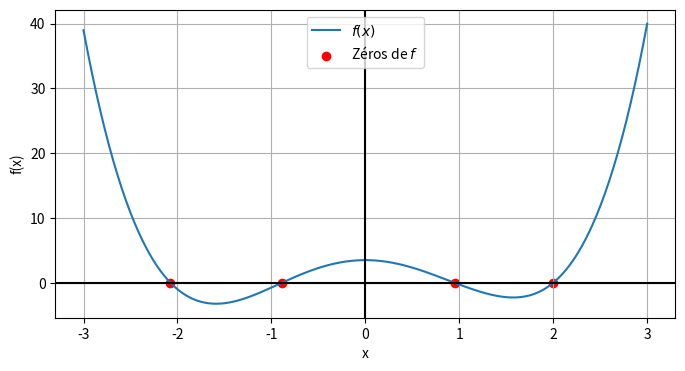
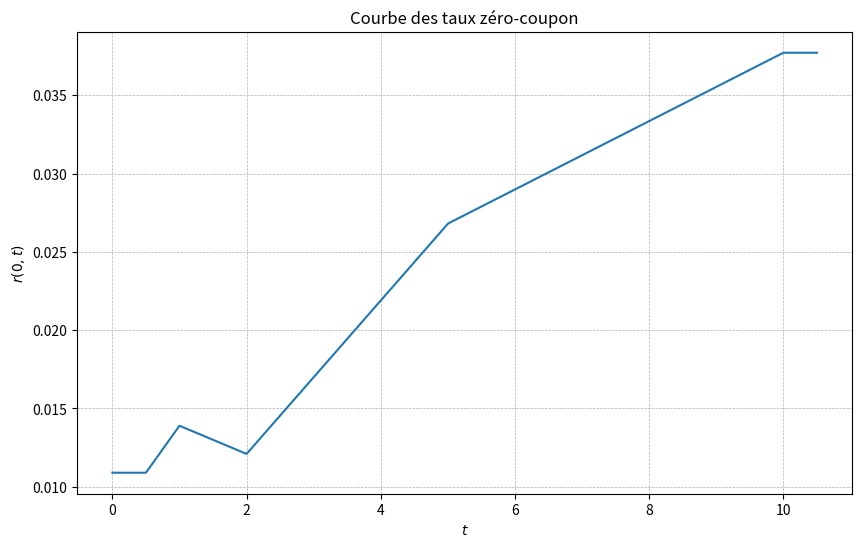

The script that saved these images, in order:
import numpy as np
import matplotlib.pyplot as plt
from numpy import linalg as LA
from scipy.stats import norm 

def f(x) : 
    return x**4 - 5*x**2 + 4 - 1/(1+np.exp(x**3))

x = np.linspace(-3, 3, 400)
y = f(x)
zeros = [-2.0743, -0.889642, 0.950748, 2.00003]
plt.figure(figsize=(8, 4))
plt.plot(x, y, label=fr"$f(x)$")
plt.scatter(zeros, [0,0,0,0], color='r', label=fr"Zéros de $f$", alpha = 1)
plt.xlabel('x')
plt.ylabel('f(x)')
plt.legend(loc='upper center')
plt.grid(True)
plt.axhline(0, color='black',linewidth=1.5)
plt.axvline(0, color='black',linewidth=1.5)
plt.show()

def bisection_method(a,b,f,seuil_int, seuil_approx) : 
    # Vérification de l'hypothèse du signe des images par f des bornes de l'intervalle : 
    if(f(a) * f(b) > 0) : 
        print("Erreur : les images sont de même signe.")
        return 0 
    
    # Au cas où les bornes sont solutions. 
    if(np.abs(f(a)) < seuil_approx) : return a
    if(np.abs(f(b)) < seuil_approx) : return b 
    
    left = a 
    right = b
    while max(np.abs(f(left)), np.abs(f(right))) > seuil_approx or right - left > seuil_int:
        mid = (left + right) / 2
        if(f(left) * f(mid) < 0) : 
            right = mid 
        else : 
            left = mid 
    return mid 

seuil_approx = 1e-9
seuil_int = 1e-6 
a = -2
b = 3 
bisection_method(a,b,f,seuil_int, seuil_approx)

def f_prime(x) : 
    return 4*x**3 + 3*x**2*np.exp(x**3)/(np.exp(x**3) + 1)**2 - 10*x

def newton_method(x_0, f, f_prime, seuil_int, seuil_approx) : 
    x_new = x_0
    x_old = x_0 - 1 
    nb_iterations = 0 
    while np.abs(f(x_new)) > seuil_approx or np.abs(x_new - x_old) > seuil_int:
        x_old = x_new
        x_new = x_old - f(x_old)/f_prime(x_old)
        nb_iterations += 1
    return x_new, nb_iterations

print(newton_method(-3, f, f_prime, seuil_int, seuil_approx))
print(newton_method(-0.5, f, f_prime, seuil_int, seuil_approx))
print(newton_method(0.5, f, f_prime, seuil_int, seuil_approx))
print(newton_method(3, f, f_prime, seuil_int, seuil_approx))

def secant_method(x_minus1, x_0, f, seuil_int, seuil_approx) : 
    x_new = x_0
    x_old = x_minus1
    nb_iterations = 0
    while np.abs(f(x_new)) > seuil_approx or np.abs(x_new - x_old) > seuil_int : 
        x_oldest = x_old
        x_old = x_new
        x_new = x_old - f(x_old)*(x_old-x_oldest)/(f(x_old)-f(x_oldest))
        nb_iterations += 1
    return x_new, nb_iterations

print(secant_method(-2.5,-2.25, f, seuil_int, seuil_approx))
print(secant_method(-1,-0.75, f, seuil_int, seuil_approx))
print(secant_method(0.75,1, f, seuil_int, seuil_approx))
print(secant_method(2.25,2.5, f, seuil_int, seuil_approx))

def F(x):
    return np.array([
        x[0]**3 + 2*x[0]*x[1] + x[2]**2 - x[1]*x[2] + 9, 
        2*x[0]**2 + 2*x[0]*x[1]**2 + x[1]**3*x[2]**2 - x[1]**2*x[2] - 2, 
        x[0]*x[1]*x[2] + x[0]**3 - x[2]**2 - x[0]*x[1]**2 - 4 ])

def gradient_F(x):
    return np.array([[3*x[0]**2 + 2*x[1], 2*x[0] - x[2], 2*x[2] - x[1]],
                     [4*x[0] + 2*x[1]**2, 4*x[0]*x[1] + 3*x[1]**2*x[2]**2 - 2*x[1]*x[2], 2*x[1]**2*x[2] - x[1]**2],
                     [x[1]*x[2] + 3*x[0]**2 - x[1]**2, x[0]*x[2] - 2*x[0]*x[1], x[0]*x[1] - 2*x[2]]])

result = gradient_F(np.array([-1, 3, 1]))
print(result)

def newton_N_method(x0, F, gradient_F, seuil_int, seuil_approx) : 
    x_new = x0
    x_old = x0 - np.ones(x0.shape) # Ou len(x0) pour une liste.
    nb_iterations = 0 
    while LA.norm(F(x_new)) > seuil_approx or LA.norm(x_new-x_old) > seuil_int : 
        x_old = x_new 
        grad = gradient_F(x_old)
        x_new = x_old - LA.solve(grad, F(x_old))
        nb_iterations += 1
    return x_new, nb_iterations

print(newton_N_method(np.array([1,2,3]), F, gradient_F, seuil_int, seuil_approx))

def compute_approx_grad(F, N, x, h) : 
    res = []
    for i in range(1,N+1) :
        line = []
        for j in range(1, N+1) : 
            e = np.zeros(N) 
            e[j-1] = 1 
            line.append((F(x+e*h)[i-1]-F(x)[i-1])/h)
        res.append(line)      
    return res

print("Approx. avec diff. finies : \n", compute_approx_grad(F,3, [1,1,1],0.001))
print("\n")
print("`Vrai` gradient : \n", gradient_F([1,1,1]))


def newton_N_method_approx(x0, F, seuil_int, seuil_approx) : 
    x_new = x0
    x_old = x0 - np.ones(len(x0))
    h = seuil_int 
    N = len(x0)
    nb_iterations = 0 
    while LA.norm(F(x_new)) > seuil_approx or LA.norm(x_new-x_old) > seuil_int : 
        x_old = x_new 
        grad_approx = compute_approx_grad(F, N, x_old, h)
        x_new = x_old - LA.solve(grad_approx, F(x_old))
        nb_iterations += 1
    return x_new, nb_iterations

x_new, nb_iterations = newton_N_method_approx(np.array([2,2,2]), F, seuil_int, seuil_approx)
print(x_new, " trouvé avec ", nb_iterations, " itérations.")
x_new, nb_iterations = newton_N_method_approx(np.array([1,2,3]), F, seuil_int, seuil_approx)
print(x_new, " trouvé avec ", nb_iterations, " itérations.")

def f(x, B, n, t_cash_flow, v_cash_flow) : 
    t_cash_flow = np.array(t_cash_flow)
    c_cash_flow = np.array(v_cash_flow)
    return np.sum(v_cash_flow * np.exp(-x * t_cash_flow)) - B

def f_prime(x, B, n, t_cash_flow, v_cash_flow) : 
    t_cash_flow = np.array(t_cash_flow)
    c_cash_flow = np.array(v_cash_flow)
    return -np.sum(v_cash_flow * t_cash_flow * np.exp(-x * t_cash_flow))

def bond_yield(x0, B, n, t_cash_flow, v_cash_flow) : 
    x_new = x0
    x_old = x0 - 1 
    seuil = 1e-6
    while np.abs(x_new - x_old) > seuil : 
        x_old = x_new 
        x_new = x_old - f(x_old, B, n, t_cash_flow, v_cash_flow)/f_prime(x_old, B, n, t_cash_flow, v_cash_flow)
    return x_new

n = 10
B = 100+1/32
C = 0.03375
F = 100
t_cash_flow = [6/12, 12/12, 18/12, 24/12, 30/12, 36/12, 42/12, 48/12, 54/12, 60/12]
c_cash_flow = [C/2*F] * (n-1) + [(1 + C/2)*F]

print("y = ", bond_yield(0.1, B, n, t_cash_flow, c_cash_flow)) # y = 3.3401 % 

def price_duration_convexity(n,t_cash_flow, c_cash_flow, y) : 
    B = 0
    D = 0
    C = 0
    for i in range (0,n) : 
        discount_factor = np.exp(-t_cash_flow[i]*y)
        B += c_cash_flow[i]*discount_factor
        D += t_cash_flow[i]*c_cash_flow[i]*discount_factor
        C += t_cash_flow[i]**2*c_cash_flow[i]*discount_factor 
    D /= B 
    C /= B
    return B,D,C

n = 10
B = 100+1/32
C = 0.03375
F = 100
t_cash_flow = [6/12, 12/12, 18/12, 24/12, 30/12, 36/12, 42/12, 48/12, 54/12, 60/12]
c_cash_flow = [C/2*F] * (n-1) + [(1 + C/2)*F]
y = bond_yield(0.1, B, n, t_cash_flow, c_cash_flow)

new_B, D, C = price_duration_convexity(n, t_cash_flow, c_cash_flow, y)
print("B = ", B)
print("new_B = ", new_B) # Erreur d'arrondi suite à l'approximation de y par la routine `bond_yield`. 
print("D = ", D)
print("C = ", C)

def f_call(x,C,S,K,T,q,r) : 
    d1 = (np.log(S/K) + (r-q+x*x/2)*(T))/(x*np.sqrt(T))
    d2 = d1-x*np.sqrt(T)
    return S*np.exp(-q*T)*norm.cdf(d1)-K*np.exp(-r*T)*norm.cdf(d2) - C

def vega(x,S,K,T,q,r) : 
    d1 = (np.log(S/K) + (r-q+x*x/2)*(T))/(x*np.sqrt(T))
    return S*np.exp(-q*T)*np.sqrt(T)*1/np.sqrt(2*np.pi)*np.exp(-d1*d1/2)

T = 1/4 
K = 30 
S = 30 
C = 2.5
q = 0.02 
r = 0.06 
seuil_approx = 1e-9
seuil_int = 1e-6 
a = 0.0001
b = 1

a = 0.0001
b = 1

def bisection_method_call_option(a, b, f, C, S, K, T, q, r, seuil_int, seuil_approx) : 
    if(f(a,C,S,K,T,q,r) * f(b,C,S,K,T,q,r)  > 0) : 
        print("Erreur : les images sont de même signe.")
        return 0 
    
    if(np.abs(f(a,C,S,K,T,q,r)) < seuil_approx) : return a
    if(np.abs(f(b,C,S,K,T,q,r)) < seuil_approx) : return b 
    
    left = a 
    right = b
    compteur = 0
    while max(np.abs(f(left,C,S,K,T,q,r)), np.abs(f(right,C,S,K,T,q,r))) > seuil_approx or right - left > seuil_int:
        mid = (left + right) / 2
        if(f(left,C,S,K,T,q,r) * f(mid,C,S,K,T,q,r) < 0) : 
            right = mid 
        else : 
            left = mid 
        compteur+=1
    return mid, compteur  

mid, compteur = bisection_method_call_option(a, b, f_call, C, S, K, T, q, r, seuil_int, seuil_approx)
print("Approx. = ", mid, " avec ", compteur, " itérations.")

x_0 = 0.5
x_minus1 = 0.6

def secant_method_call_option(x_minus1, x_0, f, C, S, K, T, q, r, seuil_int, seuil_approx) : 
    x_new = x_0
    x_old = x_minus1
    nb_iterations = 0
    while np.abs(f(x_new,C,S,K,T,q,r)) > seuil_approx or np.abs(x_new - x_old) > seuil_int : 
        x_oldest = x_old
        x_old = x_new
        x_new = x_old - f(x_old,C,S,K,T,q,r)*(x_old-x_oldest)/(f(x_old,C,S,K,T,q,r)-f(x_oldest,C,S,K,T,q,r))
        nb_iterations += 1
    return x_new, nb_iterations

x_new, nb_iterations = secant_method_call_option(x_minus1, x_0, f_call, C, S, K, T, q, r, seuil_int, seuil_approx)
print("Approx. = ", x_new, " avec ", nb_iterations, " itérations.")

def implied_volatility_call(x0,C,S,K,T,q,r) :  
    x_new = x0
    x_old = x0 - 1
    seuil = 1e-6
    nb_iterations = 0 
    while np.abs(x_new-x_old) > seuil : 
        x_old = x_new 
        x_new -= f_call(x_new, C,S,K,T,q,r)/vega(x_new,S,K,T,q,r)
        nb_iterations +=1 
    return x_new, nb_iterations 

x_new, nb_iterations = implied_volatility_call(x_0,C,S,K,T,q,r)
print("Approx. = ", x_new, " avec ", nb_iterations, " itérations.")

def f_put(x,P,S,K,T,q,r) : 
    d1 = (np.log(S/K) + (r-q+x*x/2)*(T))/(x*np.sqrt(T))
    d2 = d1-x*np.sqrt(T)
    return K*np.exp(-r*T)*norm.cdf(-d2)-S*np.exp(-q*T)*norm.cdf(-d1)-P


f_put(0.75, 3, 25, 25, 1, 0, 0.05)

T = 1
K = 25 
S = 25 
P = 3
q = 0
r = 0.05 
seuil_approx = 1e-9
seuil_int = 1e-6 

x_0 = 0.5

def implied_volatility_put(x0,P,S,K,T,q,r) : 
    x_new = x0
    x_old = x0 - 1
    seuil = 1e-6
    nb_iterations = 0 
    while np.abs(x_new-x_old) > seuil : 
        x_old = x_new 
        x_new -= f_put(x_new, P,S,K,T,q,r)/vega(x_new,S,K,T,q,r)
        nb_iterations +=1 
    return x_new, nb_iterations 

x_new, nb_iterations = implied_volatility_put(x_0,P,S,K,T,q,r) 
print("Approx. = ", x_new, " avec ", nb_iterations, " itérations.")

C = 0.02

def f_02(x) : 
    return 100*C/2*(np.exp(-0.5*0.0109)+np.exp(-0.0139)+np.exp(-0.75*(0.0139+x)))+100*(1+C/2)*np.exp(-2*x)-101-17.5/32

def df_02(x) :
    term1 = 100 * C / 2 * (-0.75) * np.exp(-0.75 * (0.0139 + x))
    term2 = 100 * (1 + C / 2) * (-2) * np.exp(-2 * x)
    return term1 + term2

res, nb = newton_method(0.0139, f_02, df_02, seuil_int, seuil_approx)
print("r(0,2) approx. ", res, " obtenu avec ", nb, " iterations.")

C = 0.03125
seuil_int = seuil_approx = 1e-12

def f_05(x) : 
    return 100*C/2*(np.exp(-0.5*0.0109) + np.exp(-0.0139) + 
                    np.exp(-0.75*(0.0139+x))+ np.exp(-2*0.012099) + np.exp(-2.5/3*(2.5*0.012099+0.5*x)) +  np.exp(-2*0.012099-x)
                    + np.exp(-3.5/3*(1.5*0.012099+1.5*x)) + np.exp(-4/3*(0.012099+2*x))
                    + np.exp(-4.5/3*(0.5*0.012099+2.5*x)))+100*(1+C/2)*np.exp(-5*x)-102-8/32

def df_05(x):
    const1 = 100 * C / 2
    const2 = 100 * (1 + C / 2)
    
    term1 = const1 * (-0.75 * np.exp(-0.75 * (0.0139 + x)))
    term2 = const1 * (-2.5/3 * np.exp(-2.5/3 * (2.5 * 0.012099 + 0.5 * x)))
    term3 = const1 * (-np.exp(-2 * 0.012099 - x))
    term4 = const1 * (-3.5/3 * np.exp(-3.5/3 * (1.5 * 0.012099 + 1.5 * x)))
    term5 = const1 * (-4/3 * np.exp(-4/3 * (0.012099 + 2 * x)))
    term6 = const1 * (-4.5/3 * np.exp(-4.5/3 * (0.5 * 0.012099 + 2.5 * x)))
    term7 = const2 * (-5 * np.exp(-5 * x))

    derivative = term1 + term2 + term3 + term4 + term5 + term6 + term7
    
    return derivative

C = 0.03125
res, nb = newton_method(0.012099, f_05, df_05, seuil_int, seuil_approx)
print("r(0,5) approx. ", res, " obtenu avec ", nb, " iterations.")

def zero_rate_curve(t) : 
    if(t < 0.5) : return zero_rate_curve(0.5)
    if(0.5 <= t and t<1) : return 2*(t-0.5)*0.0139+2*(1-t)*0.0109
    if(1 <= t and t < 2) : return (t-1)*0.012099+(2-t)*0.0139
    if(2 <= t and t < 5) : return ((t-2)*0.0268+(5-t)*0.012099)/3
    if(5 <= t and t <= 10) : return ((t-5)*0.03771+(10-t)*0.0268)/5
    return zero_rate_curve(10) 

t = np.linspace(0, 10.5, 1000)
y = np.array([zero_rate_curve(ti) for ti in t])

plt.figure(figsize=(10, 6))
plt.plot(t, y)
plt.xlabel(fr"$t$")
plt.ylabel(fr"$r(0,t)$")
plt.title("Courbe des taux zéro-coupon")
plt.grid(linestyle = '--', linewidth = 0.5)
plt.show()

def bond_price_with_zero_rate_curve(n,t_cash_flow,c_cash_flow,r_zero) : 
    B = 0 
    for i in range (0,n) : 
        discount_factor = np.exp(-t_cash_flow[i]*r_zero(t_cash_flow[i]))
        B += c_cash_flow[i]*discount_factor
    return B 

n = 6
t_cash_flow = [6/12, 12/12, 18/12, 24/12, 30/12, 36/12]
F = 100
C = 0.045
c_cash_flow = [C/2*F] * (n-1) + [(1 + C/2)*F]

B_approx = bond_price_with_zero_rate_curve(n, t_cash_flow, c_cash_flow, zero_rate_curve)
print("B_approx = ", B_approx)

B = 107+8/32
print("Erreur relative = ", np.abs(B-B_approx)/B, "soit ",np.abs(B-B_approx)/B*100, " %.") 

